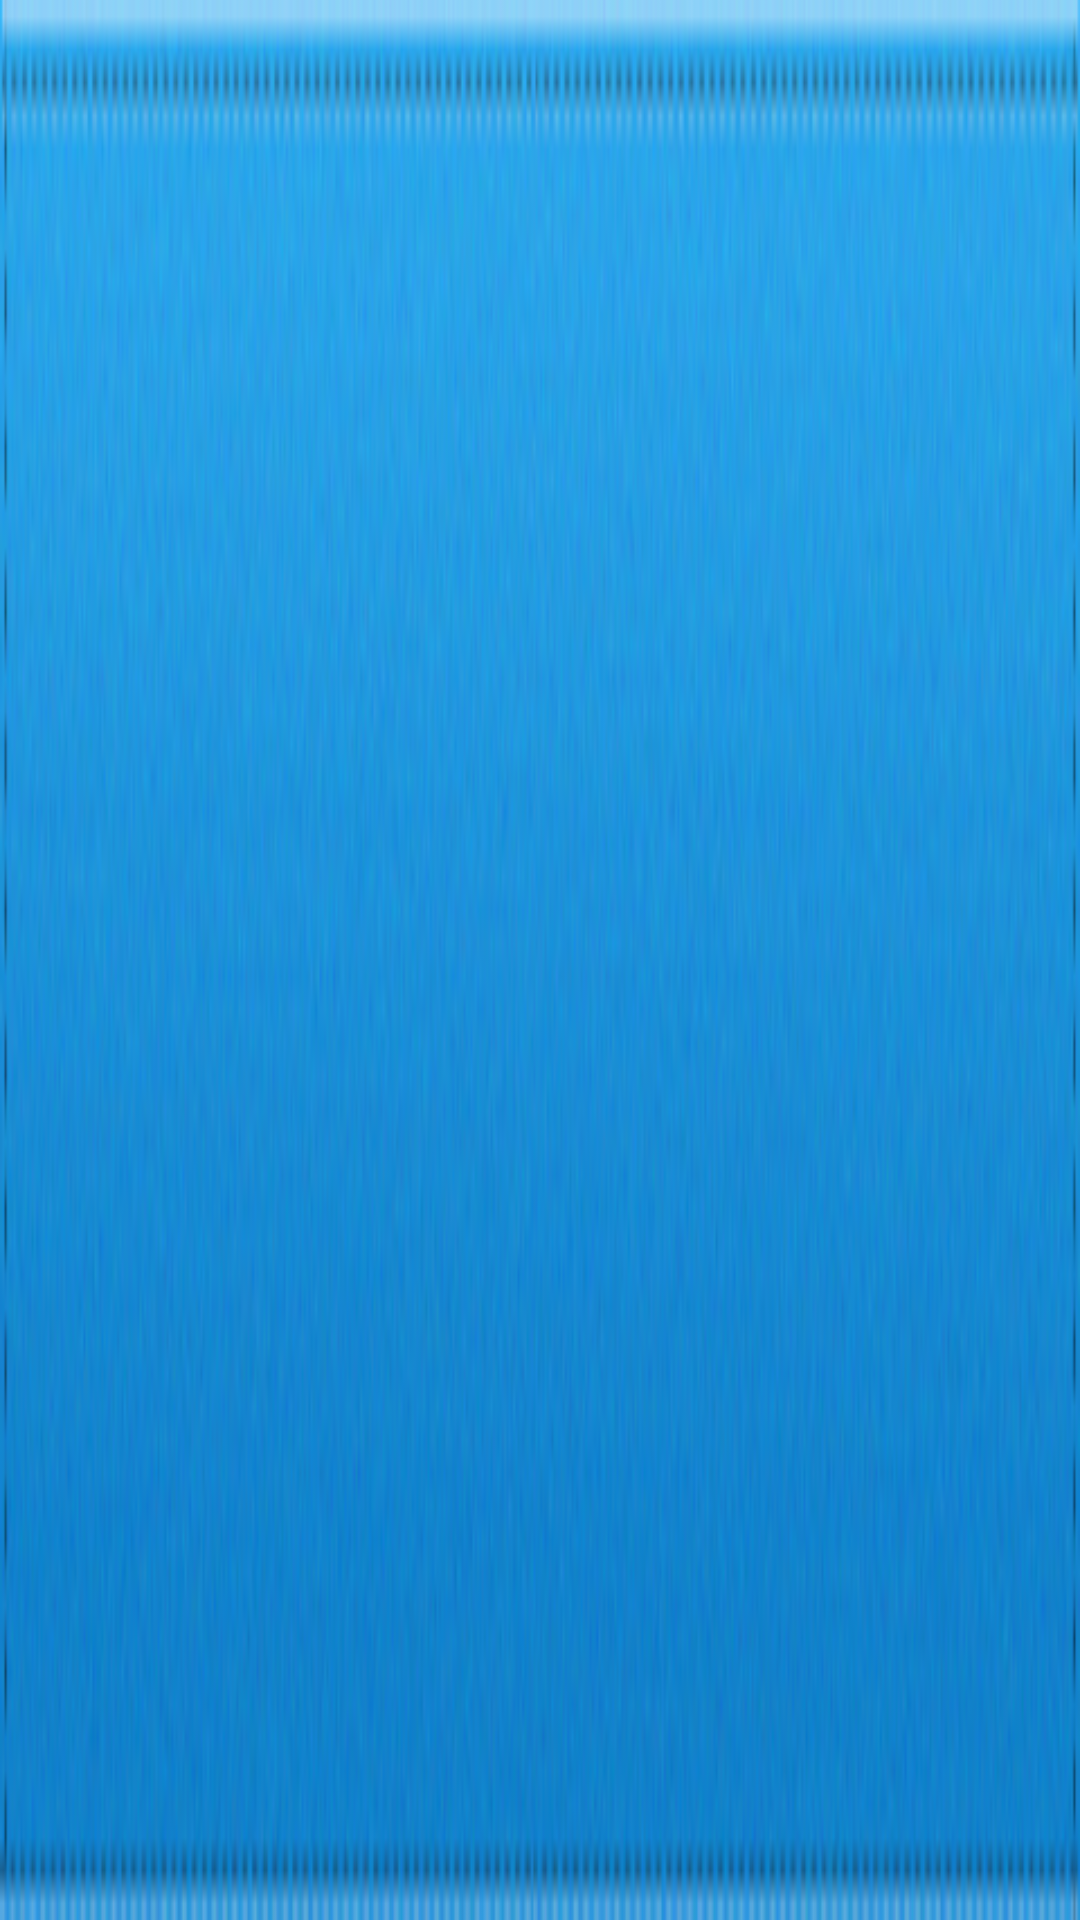

Reconstruct the res/layout file that produces this screen, plus the resources it refers to.
<!-- AndroidManifest.xml: application theme WindowNoTitle -->
<!-- res/layout/title_bar.xml -->
<?xml version="1.0" encoding="utf-8"?>
<RelativeLayout
    xmlns:android="http://schemas.android.com/apk/res/android"
   	android:layout_width="wrap_content"
   	android:layout_height="43dip"
   	android:background="@drawable/title_bar_bg">
   	<LinearLayout 
   	    android:layout_width="wrap_content"
    	android:layout_height="43dip"
    	android:id="@+id/add_leftView"
    	android:layout_alignParentLeft="true"
    	android:layout_centerVertical="true"
    	android:gravity="center">
    </LinearLayout>
    
    <LinearLayout 
    	android:layout_width="wrap_content"
    	android:layout_height="43dip"
    	android:id="@+id/add_rightView"
    	android:layout_alignParentRight="true"
    	android:layout_centerVertical="true"
    	android:gravity="center">
    </LinearLayout>
    
    <LinearLayout 
    	android:layout_width="wrap_content"
    	android:layout_height="fill_parent"
    	android:id="@+id/add_centerView"
    	android:layout_centerInParent="true"
    	android:gravity="center">
    	<LinearLayout 
    	    android:layout_width="wrap_content"
    	    android:layout_height="wrap_content"
    	    android:gravity="center"
    	    android:orientation="vertical">
    	    <TextView
	    		android:layout_width="wrap_content"
			    android:layout_height="wrap_content"
			    android:textColor="#fff"
			    android:singleLine="true"
			    android:paddingLeft="10dip"
			    android:ellipsize="end" 
			    android:maxEms="8"
			    android:id="@+id/view_title"
			    android:textSize="19sp"/>
    	    <TextView 
    	        android:layout_width="wrap_content"
    	        android:layout_height="wrap_content"
    	        android:paddingLeft="10dip"
    	        android:visibility="gone"
    	        android:maxEms="13"
    	        android:singleLine="true"
    	        android:textColor="#fff"
    	        android:id="@+id/city_details_dist"
    	        android:textSize="12sp"/>
    	</LinearLayout>
    	<ImageView 
    	    android:layout_width="wrap_content"
    	    android:layout_marginLeft="5dp"
    	    android:paddingRight="10dip"
    	    android:layout_height="wrap_content"
    	    android:src="@drawable/small_triangle"
    	    android:id="@+id/small_triangle_imageview"
    	    android:visibility="gone"/>
   	</LinearLayout>
</RelativeLayout>
<!-- resources referenced by this layout -->
<resources>
  <!-- drawable small_triangle: png bitmap (drawable-hdpi, 1285 bytes) -->
  <!-- drawable title_bar_bg: png bitmap (drawable-hdpi, 53826 bytes) -->
  <style name="WindowNoTitle" parent="android:Theme">
          <item name="android:windowNoTitle">true</item>
          <item name="android:windowContentOverlay">@null</item>
          <item name="android:windowBackground">@color/defult_bg_color_2</item> 
      </style>
  <color name="defult_bg_color_2">#FAFAFA</color>
</resources>
